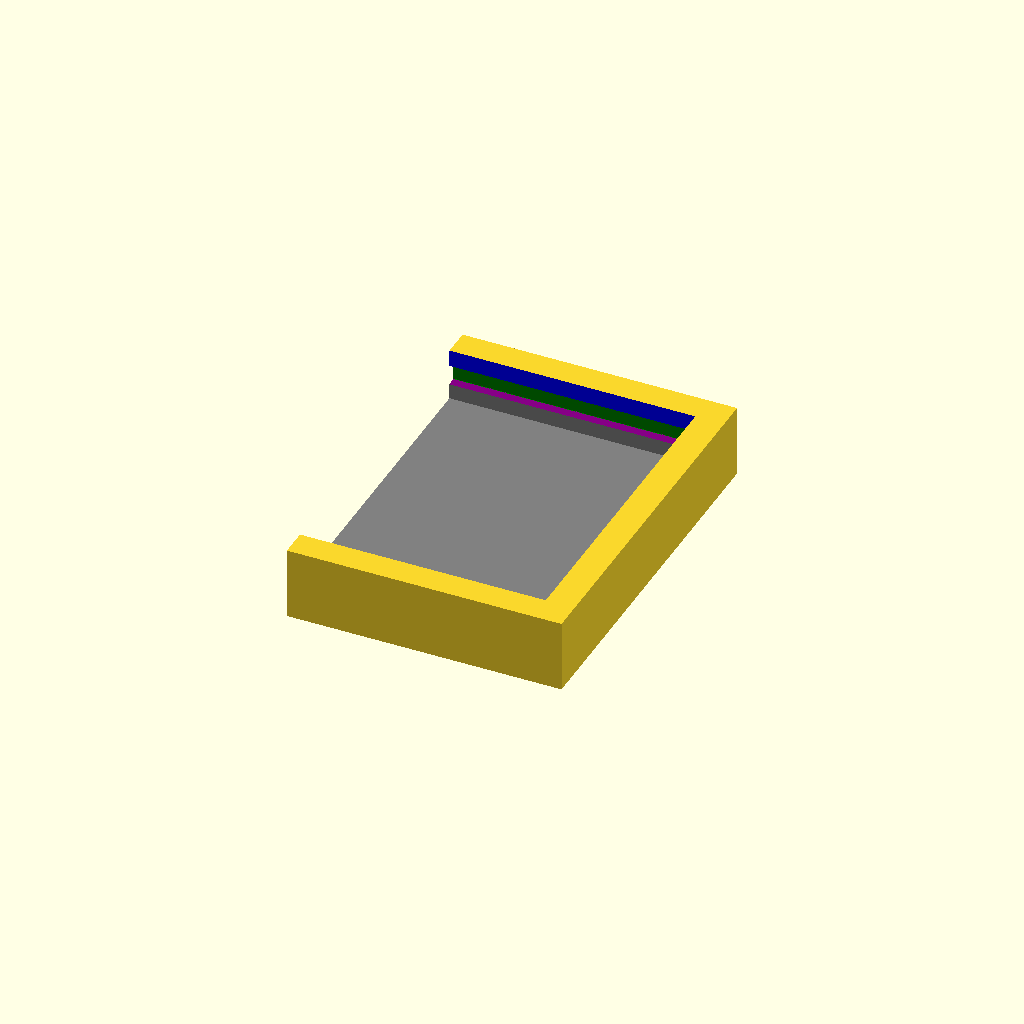
Cell 1: the model at its default parameters.
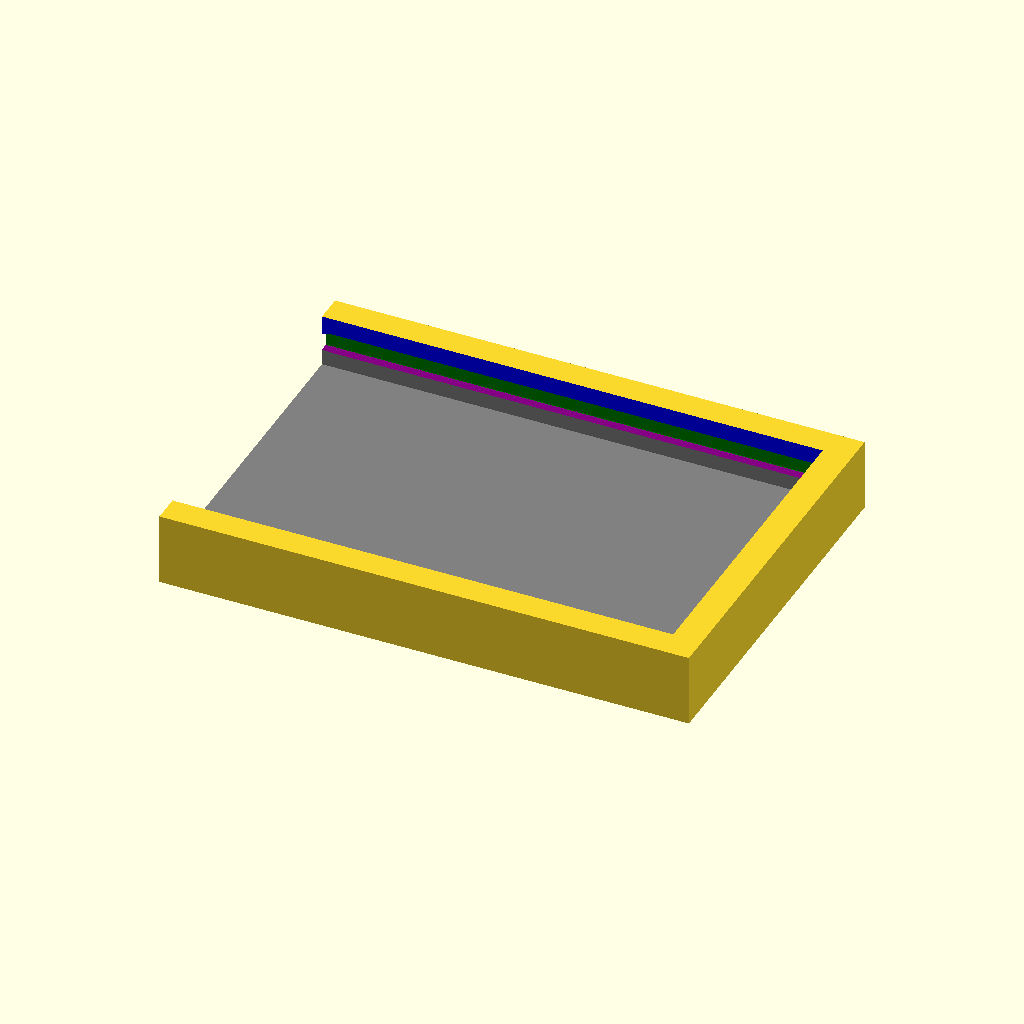
Cell 2 — pcb_height set to 62, the other parameters unchanged.
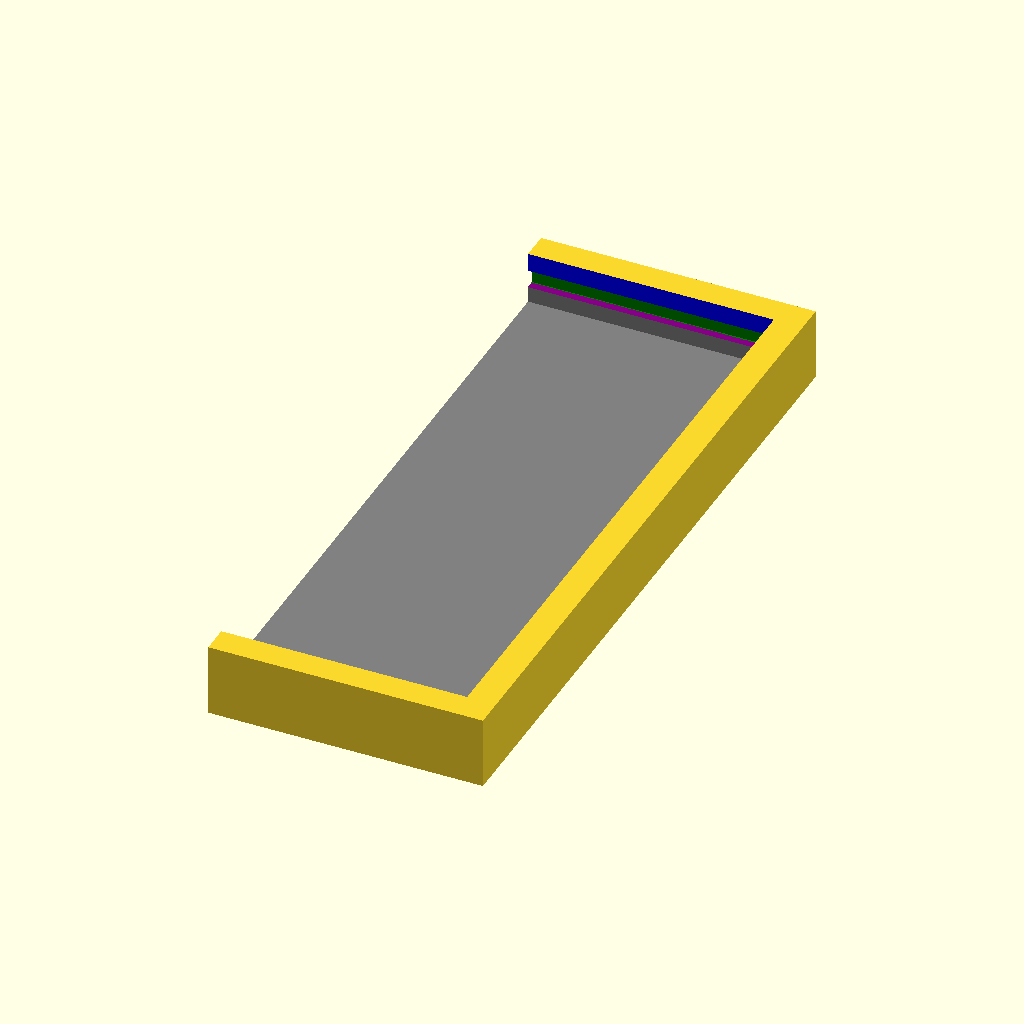
Cell 3: the same model with pcb_width = 82.
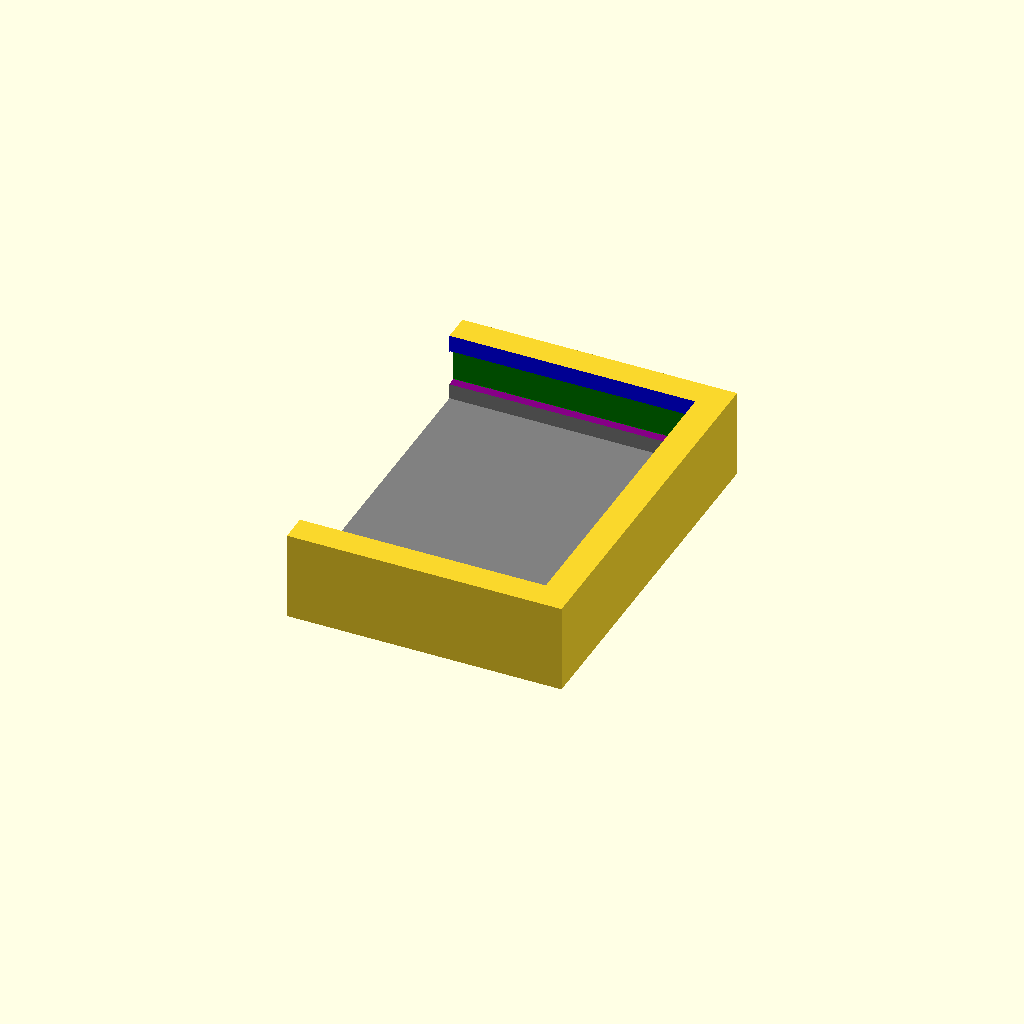
Cell 4: pcb_thick = 4 (everything else at default).
One fixed orthographic camera (rotation 55°, 0°, 25°; colour scheme Cornfield) for every cell.
Source of the model, inputs/thingiverse/files/thing-2347862/files/pcb-protect.scad:
// preview[view:west, tilt:top diagonal]
pcb_height=31;
pcb_width=41;
pcb_thick=2;
grove=1;
walls=2.4;
bottom_offset=2;
chamfer_top=7;//[0:10]
chamfer_bottom=3;//[0:10]

chamfer_top_=chamfer_top/10;
chamfer_bottom_=chamfer_bottom/10;

difference(){
//box
translate([walls/2+0.1,0,pcb_thick/2+bottom_offset/2]){
cube([pcb_height+walls,pcb_width+walls*2,pcb_thick+walls*2+bottom_offset],center=true);
}

//pcb
color("green")
translate([0,0,pcb_thick/2+bottom_offset]){
cube([pcb_height,pcb_width,pcb_thick],center=true);
}

//grove
color("blue")
translate([-grove/2,0,pcb_thick+walls/2+bottom_offset]){
cube([pcb_height-grove,pcb_width-grove*2,walls+0.01],center=true);
}


//chamfer top
color("red")
translate([-grove/2,0,pcb_thick+walls/2+bottom_offset-0.01]){
linear_extrude(height = walls+0.1, center = true, convexity = 3, scale = chamfer_top_){
square(size = [pcb_height, pcb_width], center = true);
}
}

//bottom offset
color("Gray")
translate([-grove/2,0,bottom_offset/2]){
cube([pcb_height-grove,pcb_width-grove*2,bottom_offset+0.01],center=true);
}

//chamfer bottom
color("Purple")
translate([-grove/2,0,bottom_offset/2+0.01]){
mirror([0,0,1]) 
linear_extrude(height = bottom_offset, center = true, convexity = 3, scale = chamfer_bottom_){
square(size = [pcb_height, pcb_width], center = true);
}
}

}
Customizer parameters (derived from the source; name, type, default, range or options):
pcb_height: number, default 31
pcb_width: number, default 41
pcb_thick: number, default 2
grove: number, default 1
walls: number, default 2.4
bottom_offset: number, default 2
chamfer_top: number, default 7, range 0 to 10
chamfer_bottom: number, default 3, range 0 to 10
